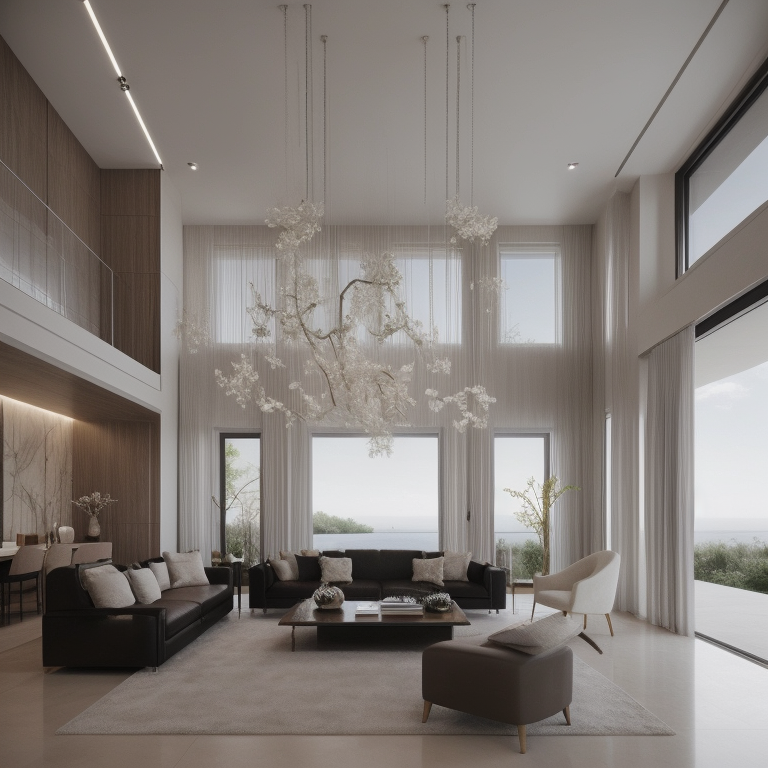
Generation parameters embedded in this image by InvokeAI (PNG metadata text chunk, JSON):
{"app_version":"3.3.0post1","generation_mode":"txt2img","positive_prompt":"mansion, luxory, gangsta, <lora:gdmintlora:1> luxury modern interior design","negative_prompt":"","width":768,"height":768,"seed":506698149,"rand_device":"cuda","cfg_scale":4.0,"steps":24,"scheduler":"ddpm","clip_skip":2,"model":{"model_name":"fmlIsThatReal_v03b","base_model":"sd-1","model_type":"main"},"controlnets":[],"ipAdapters":[],"t2iAdapters":[],"loras":[{"lora":{"model_name":"gdmintlora","base_model":"sd-1"},"weight":0.75}]}